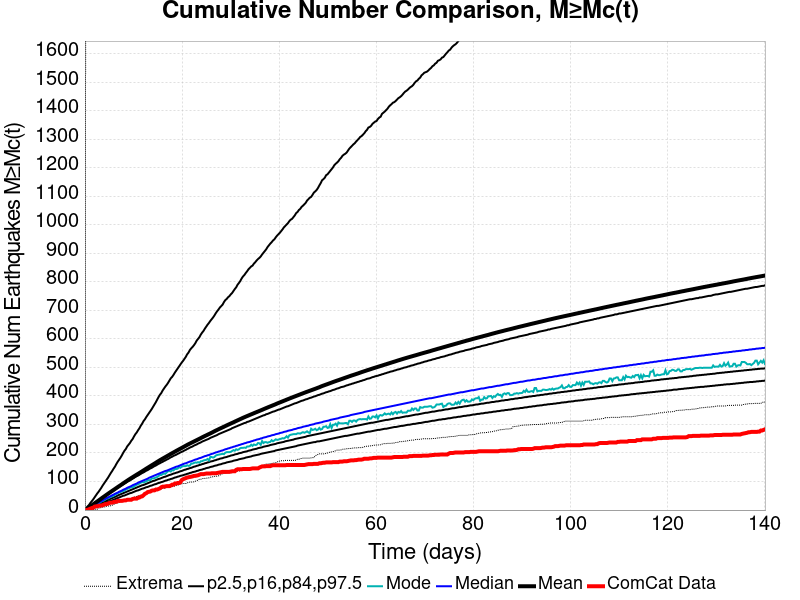

The table this chart was drawn from, first rows:
Time (days), ComCat Data, Simulation Mean, Simulation Median, Simulation Mode, Simulation Minimum, Simulation Maximum, 2.5 %-ile, 16 %-ile, 84 %-ile, 97.5 %-ile
0.0, 0.0, 0.0, 0.0, 0.0, 0.0, 0.0, 0.0, 0.0, 0.0, 0.0
0.281, 0.0, 2.986, 2.0, 2.0, 0.0, 3334, 0.0, 1.0, 4.0, 7.0
0.5619, 1.0, 6.183, 5.0, 4.0, 0.0, 7655, 1.0, 3.0, 8.0, 13.0
0.8429, 3.0, 9.403, 8.0, 7.0, 0.0, 9029, 2.0, 5.0, 11.0, 18.0
1.124, 5.0, 12.8, 10.0, 10.0, 0.0, 10175, 4.0, 7.0, 15.0, 25.0
1.405, 7.0, 16.19, 13.0, 12.0, 1.0, 10975, 6.0, 9.0, 18.0, 31.0
1.686, 8.0, 19.71, 16.0, 15.0, 1.0, 11503, 8.0, 11.0, 22.0, 37.0
1.967, 12.0, 23.22, 18.0, 18.0, 3.0, 12043, 9.0, 13.0, 25.0, 44.0
2.248, 13.0, 26.66, 21.0, 19.0, 3.0, 13198, 11.0, 16.0, 28.0, 51.0
2.529, 13.0, 29.98, 24.0, 22.0, 3.0, 14305, 13.0, 18.0, 31.0, 58.0
2.81, 15.0, 33.42, 26.0, 24.0, 7.0, 15057, 15.0, 20.0, 35.0, 64.0
3.091, 15.0, 36.87, 29.0, 26.0, 7.0, 15695, 17.0, 22.0, 38.0, 71.0
3.372, 16.0, 40.42, 31.0, 30.0, 9.0, 16200, 19.0, 25.0, 41.0, 78.0
3.653, 17.0, 43.93, 34.0, 32.0, 10.0, 16685, 21.0, 27.0, 44.0, 86.0
3.933, 19.0, 47.27, 37.0, 34.0, 11.0, 17085, 23.0, 29.0, 47.0, 93.0
4.214, 21.0, 50.58, 39.0, 37.0, 11.0, 17437, 25.0, 31.0, 50.0, 100.0
4.495, 21.0, 54.01, 42.0, 41.0, 14.0, 17720, 27.0, 33.0, 54.0, 107.0
4.776, 23.0, 57.39, 44.0, 41.0, 14.0, 18024, 29.0, 36.0, 57.0, 114.0
5.057, 25.0, 60.66, 47.0, 44.0, 15.0, 18607, 31.0, 38.0, 60.0, 122.0
5.338, 26.0, 64, 49.0, 47.0, 15.0, 18929, 32.0, 40.0, 63.0, 130.0
5.619, 26.0, 67.25, 52.0, 48.0, 17.0, 19187, 34.0, 42.0, 66.0, 137.0
5.9, 28.0, 70.48, 54.0, 50.0, 20.0, 19402, 36.0, 44.0, 69.0, 145.0
6.181, 29.0, 73.72, 57.0, 54.0, 21.0, 19591, 38.0, 46.0, 72.0, 152.0
6.462, 29.0, 77.07, 59.0, 56.0, 24.0, 19781, 40.0, 48.0, 75.0, 161.0
6.743, 32.0, 80.31, 61.0, 59.0, 25.0, 19971, 42.0, 51.0, 78.0, 169.0
7.024, 32.0, 83.5, 64.0, 62.0, 26.0, 20118, 44.0, 53.0, 81.0, 176.0
7.305, 32.0, 86.73, 66.0, 63.0, 29.0, 20260, 46.0, 55.0, 84.0, 183.0
7.586, 32.0, 89.94, 68.0, 65.0, 31.0, 20519, 48.0, 57.0, 87.0, 191.0
7.867, 33.0, 93.25, 71.0, 67.0, 33.0, 20828, 50.0, 59.0, 90.0, 200.0
8.148, 34.0, 96.51, 73.0, 68.0, 34.0, 20991, 51.0, 61.0, 93.0, 208.0
8.429, 34.0, 99.7, 75.0, 72.0, 35.0, 21160, 53.0, 63.0, 96.0, 214.0
8.71, 36.0, 103, 78.0, 74.0, 36.0, 21304, 55.0, 65.0, 99.0, 223.0
8.991, 36.0, 106.2, 80.0, 76.0, 36.0, 21428, 57.0, 67.0, 102.0, 229.0
9.272, 36.0, 109.2, 82.0, 78.0, 39.0, 21540, 59.0, 69.0, 104.0, 235.0
9.553, 36.0, 112.2, 84.0, 80.0, 41.0, 21681, 60.0, 71.0, 107.0, 243.0
9.834, 39.0, 115.2, 87.0, 80.0, 42.0, 21820, 62.0, 73.0, 110.0, 249.0
10.11, 40.0, 118.2, 89.0, 82.0, 45.0, 21931, 64.0, 75.0, 113.0, 258.0
10.4, 40.0, 121.2, 91.0, 86.0, 46.0, 22240, 66.0, 77.0, 116.0, 266.0
10.68, 40.0, 124.1, 93.0, 89.0, 48.0, 22487, 68.0, 79.0, 119.0, 272.0
10.96, 43.0, 127, 96.0, 90.0, 50.0, 22737, 69.0, 81.0, 121.0, 280.0
11.24, 44.0, 130, 98.0, 93.0, 51.0, 22985, 71.0, 83.0, 124.0, 287.0
11.52, 47.0, 133, 100.0, 96.0, 52.0, 23208, 73.0, 85.0, 127.0, 296.0
11.8, 48.0, 135.9, 102.0, 98.0, 53.0, 23432, 75.0, 87.0, 130.0, 303.0
12.08, 52.0, 139, 104.0, 97.0, 55.0, 23706, 76.0, 88.0, 132.0, 312.0
12.36, 57.0, 142, 106.0, 99.0, 56.0, 23929, 78.0, 90.0, 135.0, 318.0
12.64, 59.0, 145.1, 108.0, 100.0, 58.0, 24105, 80.0, 92.0, 138.0, 326.0
12.92, 63.0, 148, 110.0, 104.0, 61.0, 24254, 81.0, 94.0, 140.0, 333.0
13.21, 64.0, 151, 113.0, 105.0, 62.0, 24423, 83.0, 96.0, 143.0, 340.0
13.49, 65.0, 154, 115.0, 105.0, 63.0, 24576, 85.0, 98.0, 146.0, 347.0
13.77, 68.0, 156.9, 117.0, 111.0, 65.0, 24732, 86.0, 100.0, 148.0, 354.0
14.05, 69.0, 159.8, 119.0, 111.0, 65.0, 24864, 88.0, 102.0, 151.0, 362.0
14.33, 69.0, 162.7, 121.0, 112.0, 65.0, 25010, 90.0, 103.0, 154.0, 370.0
14.61, 72.0, 165.7, 123.0, 114.0, 68.0, 25131, 91.0, 105.0, 156.0, 378.0
14.89, 72.0, 168.8, 125.0, 116.0, 70.0, 25250, 93.0, 107.0, 159.0, 387.0
15.17, 74.0, 171.7, 127.0, 119.0, 72.0, 25372, 95.0, 109.0, 162.0, 396.0
15.45, 76.0, 174.7, 129.0, 123.0, 74.0, 25481, 96.0, 110.0, 164.0, 404.0
15.73, 80.0, 177.4, 131.0, 123.0, 74.0, 25608, 98.0, 112.0, 167.0, 410.0
16.01, 82.0, 180.2, 133.0, 126.0, 76.0, 25695, 99.0, 114.0, 169.0, 419.0
16.3, 82.0, 182.9, 135.0, 128.0, 76.0, 25997, 101.0, 116.0, 172.0, 426.0
16.58, 83.0, 185.6, 137.0, 127.0, 77.0, 26367, 103.0, 117.0, 174.0, 433.0
... 440 more rows
